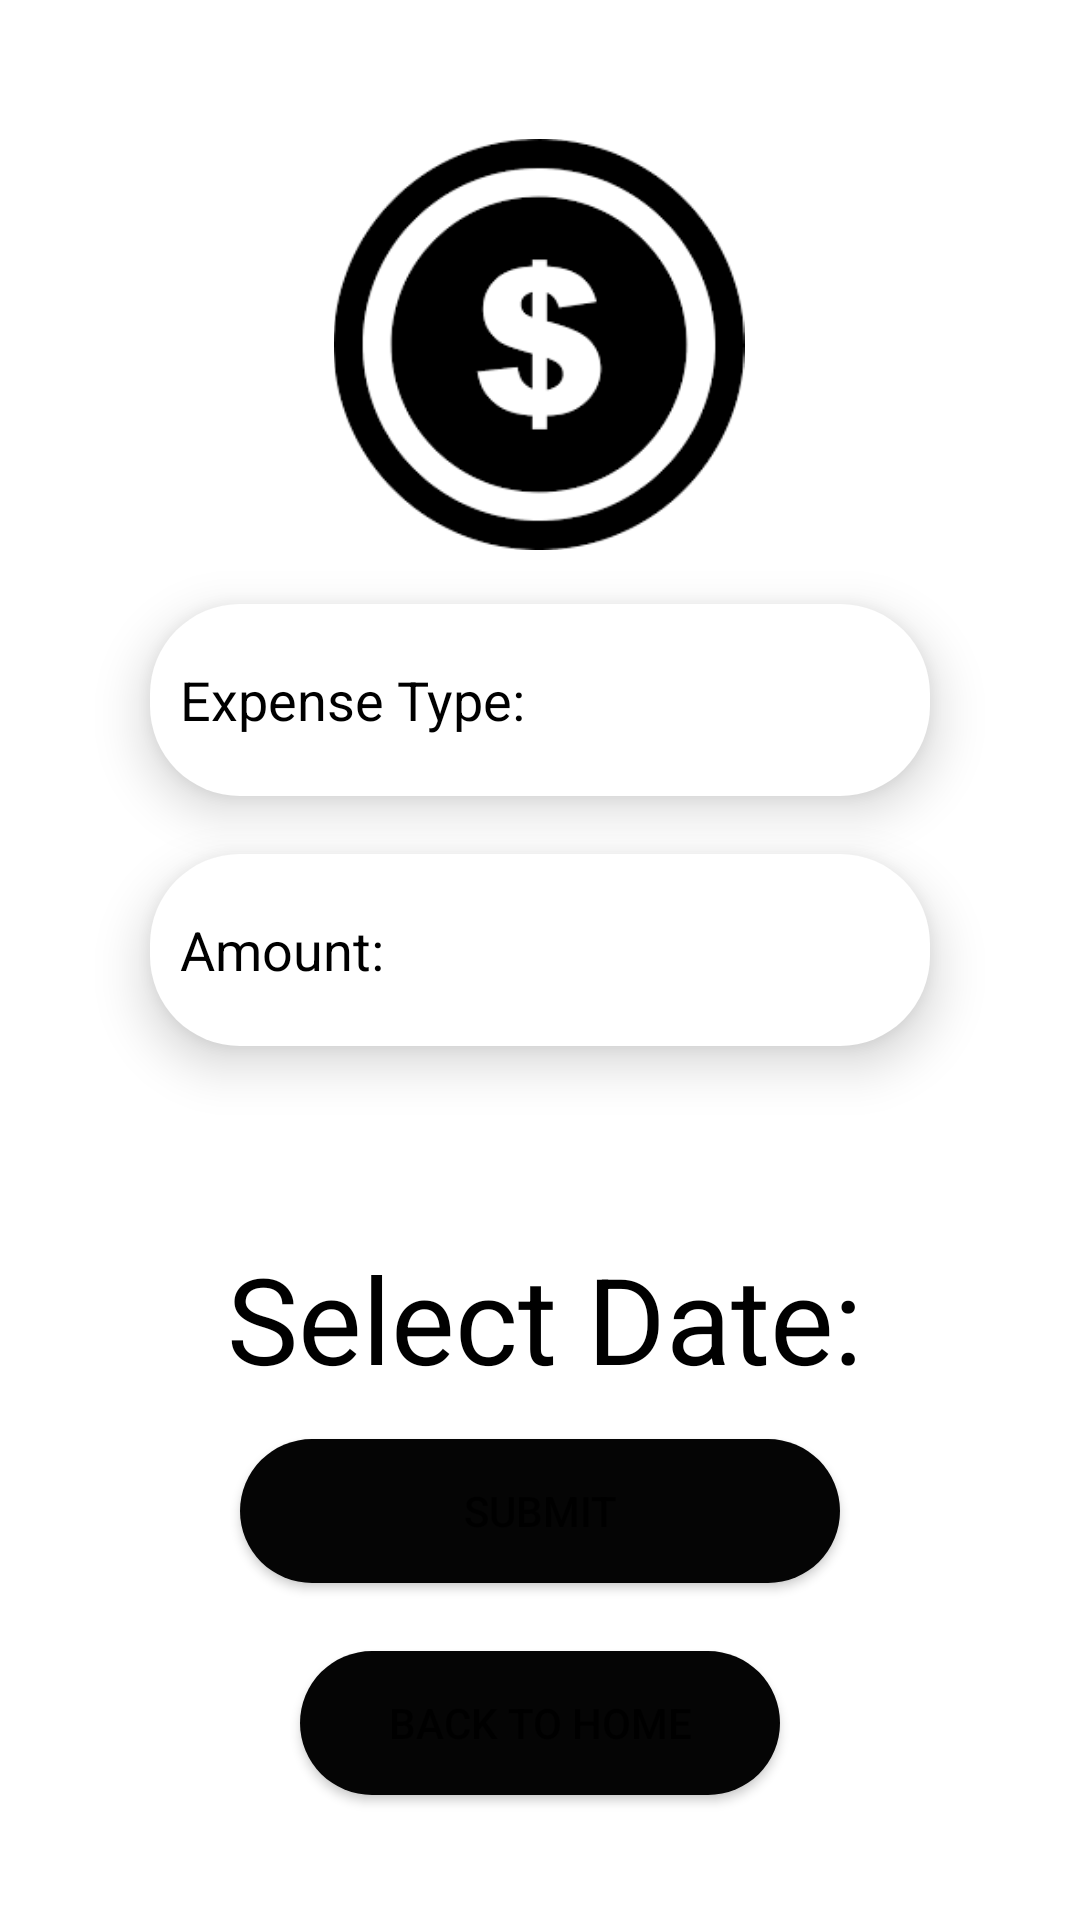

Android layout source for this screen:
<!-- AndroidManifest.xml: application theme Theme.Expense_manager112 -->
<!-- res/layout/activity_expense.xml -->
<?xml version="1.0" encoding="utf-8"?>

<androidx.constraintlayout.widget.ConstraintLayout xmlns:android="http://schemas.android.com/apk/res/android"
    xmlns:app="http://schemas.android.com/apk/res-auto"
    xmlns:tools="http://schemas.android.com/tools"
    android:layout_width="match_parent"
    android:layout_height="match_parent"
    android:background="@color/white"
    tools:context=".Expense">

    <ImageView
        android:id="@+id/textView4"
        android:layout_width="266dp"
        android:layout_height="137dp"
        android:textColor="#3127C5"
        android:textSize="50sp"
        app:layout_constraintBottom_toBottomOf="parent"
        app:layout_constraintEnd_toEndOf="parent"
        app:layout_constraintHorizontal_bias="0.496"
        app:layout_constraintStart_toStartOf="parent"
        app:layout_constraintTop_toTopOf="parent"
        app:layout_constraintVertical_bias="0.092"
        app:srcCompat="@drawable/exp" />

    <EditText
        android:id="@+id/expense_type"
        android:layout_width="match_parent"
        android:layout_marginLeft="50dp"
        android:layout_marginRight="50dp"
        android:layout_height="64dp"
        android:ems="10"
        android:paddingLeft="10dp"
        android:background="@drawable/circular"
        android:elevation="10dp"
        android:hint="Expense Type:"
        android:inputType="textPersonName"
        android:textColor="@color/black"
        android:textColorHint="@color/black"
        app:layout_constraintBottom_toBottomOf="parent"
        app:layout_constraintEnd_toEndOf="parent"
        app:layout_constraintHorizontal_bias="0.523"
        app:layout_constraintStart_toStartOf="parent"
        app:layout_constraintTop_toBottomOf="@+id/textView4"
        app:layout_constraintVertical_bias="0.046" />

    <EditText
        android:id="@+id/expense_amount"
        android:layout_width="match_parent"
        android:layout_height="64dp"
        android:layout_marginLeft="50dp"
        android:layout_marginRight="50dp"
        android:paddingLeft="10dp"
        android:ems="10"
        android:background="@drawable/circular"
        android:elevation="10dp"
        android:textColor="@color/black"
        android:hint="Amount:"
        android:inputType="number"
        android:textColorHint="@color/black"
        app:layout_constraintBottom_toBottomOf="parent"
        app:layout_constraintEnd_toEndOf="parent"
        app:layout_constraintHorizontal_bias="0.528"
        app:layout_constraintStart_toStartOf="parent"
        app:layout_constraintTop_toBottomOf="@+id/expense_type"
        app:layout_constraintVertical_bias="0.062" />

    <TextView
        android:id="@+id/expense_date"
        android:layout_width="wrap_content"
        android:layout_height="wrap_content"
        android:layout_marginTop="64dp"
        android:hint="Select Date:"
        android:textColorHint="@color/black"
        android:textSize="40sp"
        app:layout_constraintBottom_toBottomOf="parent"
        app:layout_constraintEnd_toEndOf="parent"
        app:layout_constraintHorizontal_bias="0.512"
        app:layout_constraintStart_toStartOf="parent"
        app:layout_constraintTop_toBottomOf="@+id/expense_amount"
        app:layout_constraintVertical_bias="0.0" />

    <Button
        android:id="@+id/submit_expense"
        android:layout_width="match_parent"
        android:layout_marginLeft="80dp"
        android:layout_marginRight="80dp"
        android:layout_height="wrap_content"
        android:text="Submit"
        android:background="@drawable/button"
        app:layout_constraintBottom_toBottomOf="parent"
        app:layout_constraintEnd_toEndOf="parent"
        app:layout_constraintHorizontal_bias="0.498"
        app:layout_constraintStart_toStartOf="parent"
        app:layout_constraintTop_toBottomOf="@+id/expense_date"
        app:layout_constraintVertical_bias="0.108" />

    <Button
        android:id="@+id/button6"
        android:layout_width="match_parent"
        android:layout_marginLeft="100dp"
        android:layout_marginRight="100dp"
        android:layout_height="wrap_content"
        android:text="Back to Home"
        android:background="@drawable/button"
        app:layout_constraintBottom_toBottomOf="parent"
        app:layout_constraintEnd_toEndOf="parent"
        app:layout_constraintHorizontal_bias="0.497"
        app:layout_constraintStart_toStartOf="parent"
        app:layout_constraintTop_toBottomOf="@+id/submit_expense"
        app:layout_constraintVertical_bias="0.351" />
</androidx.constraintlayout.widget.ConstraintLayout>
<!-- resources referenced by this layout -->
<resources>
  <!-- drawable button (drawable) -->
  <?xml version="1.0" encoding="utf-8"?>
  
  <shape
      xmlns:android="http://schemas.android.com/apk/res/android"
      android:shape="rectangle">
  
      <solid
          android:color="#050505"
          />
      <corners
          android:radius="30dp"/>
  </shape>
  <!-- drawable circular (drawable) -->
  <?xml version="1.0" encoding="utf-8"?>
  
  <shape
      xmlns:android="http://schemas.android.com/apk/res/android"
      android:shape="rectangle">
  
      <solid
          android:color="@color/white"
          />
      <corners
          android:radius="30dp"/>
  </shape>
  <!-- drawable exp: png bitmap (drawable, 4720 bytes) -->
  <style name="Theme.Expense_manager112" parent="Theme.MaterialComponents.DayNight.DarkActionBar">
          
          <item name="colorPrimary">@color/purple_500</item>
          <item name="colorPrimaryVariant">@color/purple_700</item>
          <item name="colorOnPrimary">@color/white</item>
          
          <item name="colorSecondary">@color/teal_200</item>
          <item name="colorSecondaryVariant">@color/teal_700</item>
          <item name="colorOnSecondary">@color/black</item>
          
          <item name="android:statusBarColor" tools:targetApi="l">?attr/colorPrimaryVariant</item>
          
      </style>
  <!-- not gathered from this repository: default colours our renderer supplied (Android Studio template values) -->
  <color name="purple_500">#FF6200EE</color>
  <color name="purple_700">#FF3700B3</color>
  <color name="teal_200">#FF03DAC5</color>
  <color name="teal_700">#FF018786</color>
  <color name="black">#FF000000</color>
  <color name="white">#FFFFFFFF</color>
</resources>
